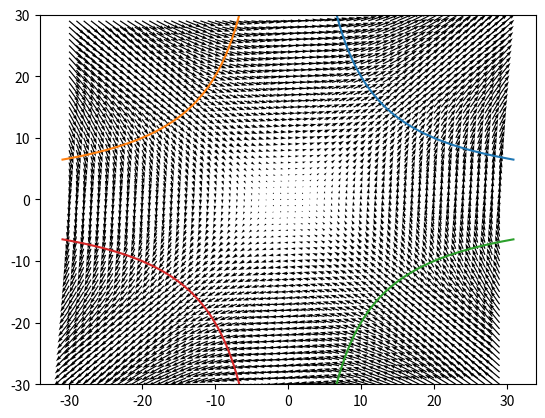

Reproduce this figure in Python.
#!/usr/bin/env python3
# -*- coding: utf-8 -*-

import numpy as np
import matplotlib.pyplot as plt
from scipy.constants import e, c, m_e, mu_0
from mpl_toolkits.mplot3d import axes3d

g = 75

x, y = np.meshgrid(np.arange(-30, 30, 1),
                      np.arange(-30, 30, 1))

u = 1e-3*g*y
v = 1e-3*g*x

fig = plt.figure()
ax = fig.gca()

a=np.arange(1, 31, 0.1)
print(a)

ax.quiver(x, y, u, v, angles='xy', scale_units='xy', scale=1)
ax.plot(a, 200/a, ) 
ax.plot(-a, 200/a, ) 
ax.plot(a, -200/a, ) 
ax.plot(-a, -200/a, ) 
ax .set_ylim([-30, 30])
#for vektor in schale:
#    ax.plot(100*vektor[0], 100*vektor[1], "o", "r")





#plt.title("Teilchenbewegung im longitudinalen Phasenraum")

#plt.xlabel(r"$\Delta \psi / rad$")
#plt.ylabel(r"$\Delta E / E$")

plt.savefig("Blatt9_Aufgabe3a_Feline,Hannah.pdf")


#stabile Trajektorien: Phase: ca. -2,5 bis 2,5
#                      Energie: bis Abweichung von 0,34 stabil
# Elektronen im instabilen Bereich verlieren immer weiter an Energie 



